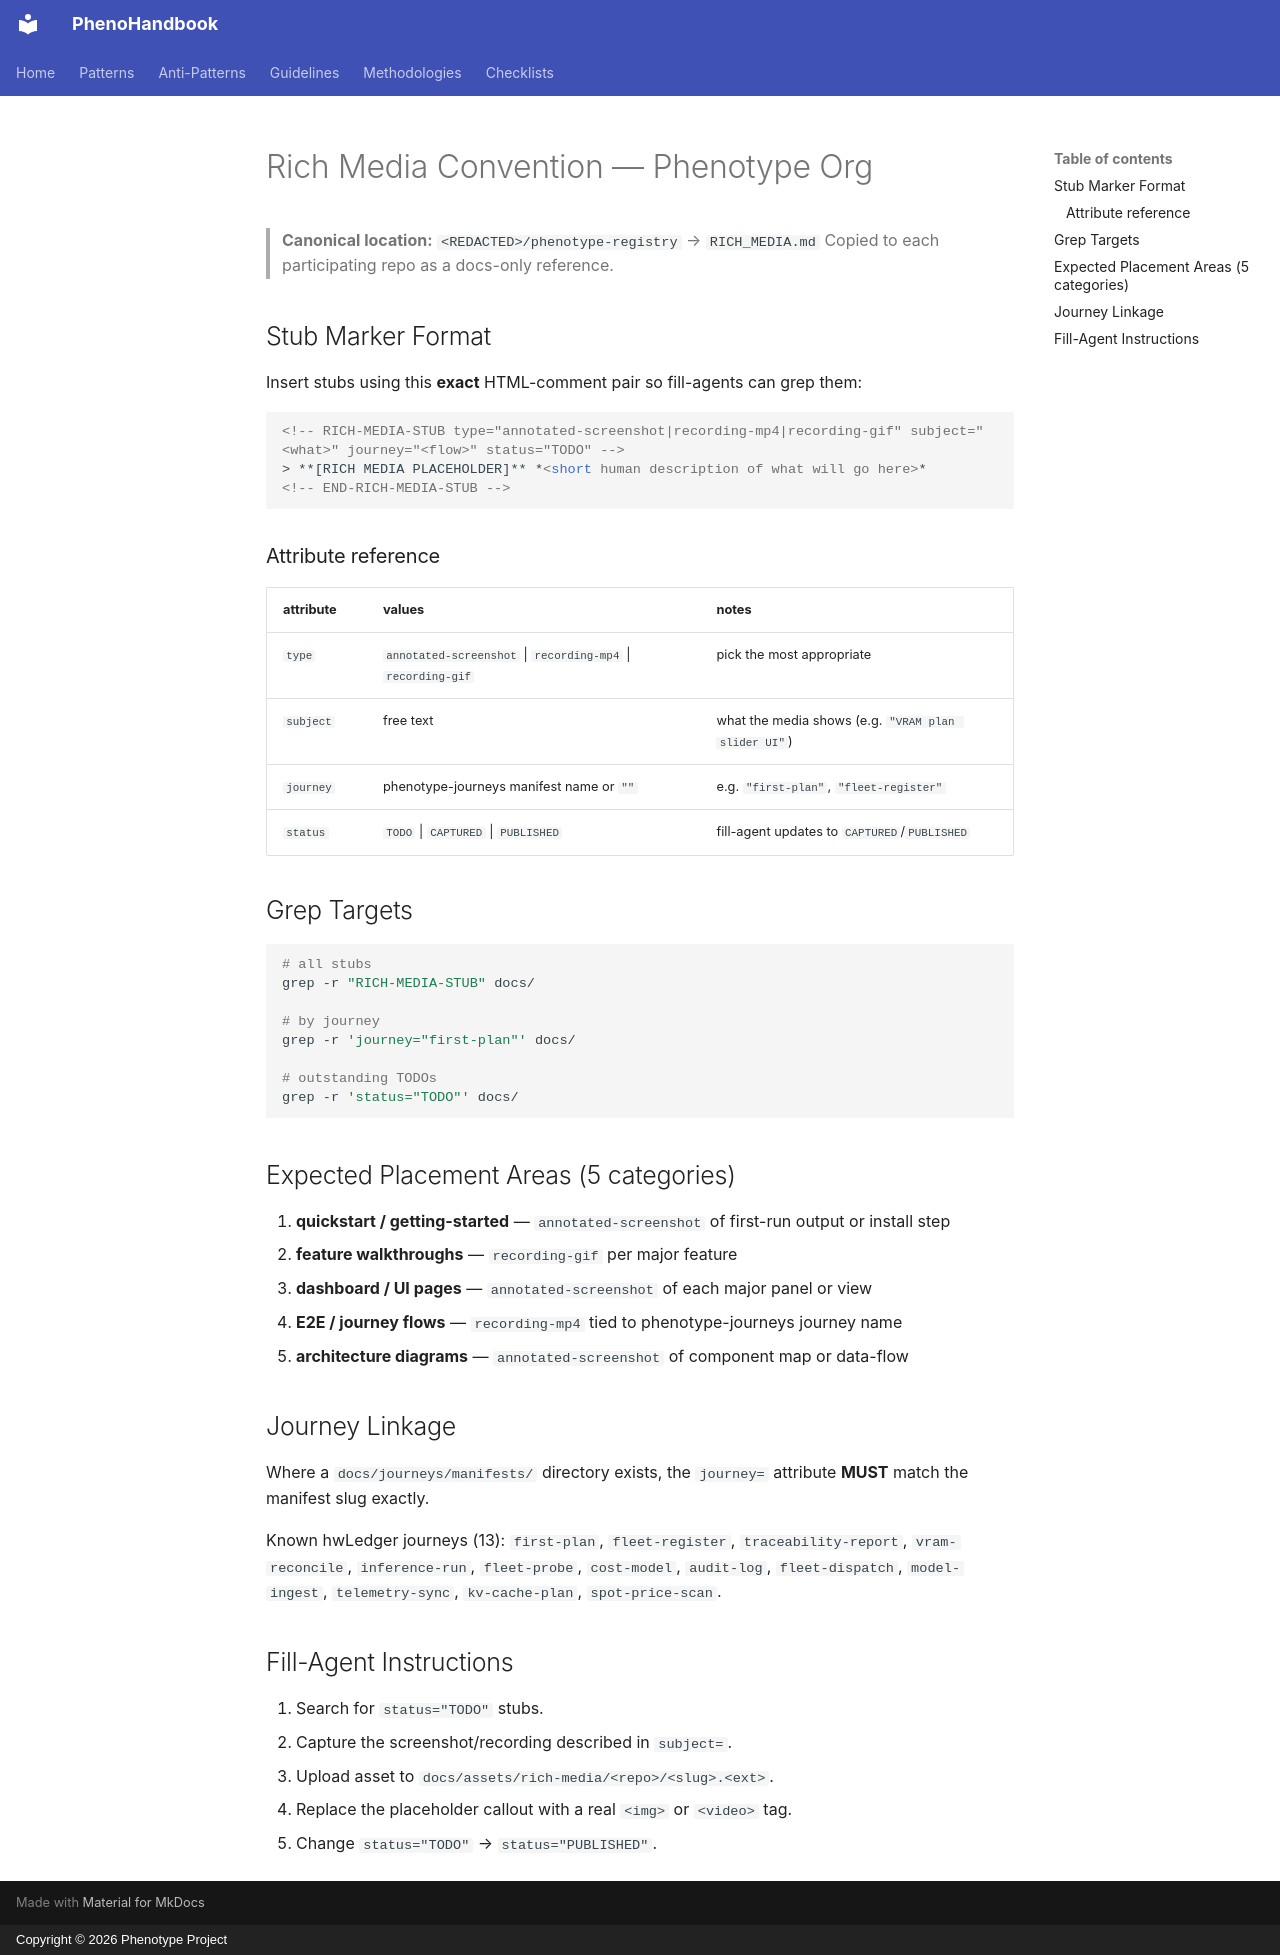

repository: KooshaPari/PhenoShared · page: absorbed-root-docs/RICH_MEDIA/index.html · generator: mkdocs · copyright: Copyright © 2026 Phenotype Project

# Rich Media Convention — Phenotype Org

> **Canonical location:** `<REDACTED>/phenotype-registry` → `RICH_MEDIA.md`
> Copied to each participating repo as a docs-only reference.

## Stub Marker Format

Insert stubs using this **exact** HTML-comment pair so fill-agents can grep them:

```html
<!-- RICH-MEDIA-STUB type="annotated-screenshot|recording-mp4|recording-gif" subject="<what>" journey="<flow>" status="TODO" -->
> **[RICH MEDIA PLACEHOLDER]** *<short human description of what will go here>*
<!-- END-RICH-MEDIA-STUB -->
```

### Attribute reference

| attribute | values | notes |
|-----------|--------|-------|
| `type` | `annotated-screenshot` \| `recording-mp4` \| `recording-gif` | pick the most appropriate |
| `subject` | free text | what the media shows (e.g. `"VRAM plan slider UI"`) |
| `journey` | phenotype-journeys manifest name or `""` | e.g. `"first-plan"`, `"fleet-register"` |
| `status` | `TODO` \| `CAPTURED` \| `PUBLISHED` | fill-agent updates to `CAPTURED`/`PUBLISHED` |

## Grep Targets

```bash
# all stubs
grep -r "RICH-MEDIA-STUB" docs/

# by journey
grep -r 'journey="first-plan"' docs/

# outstanding TODOs
grep -r 'status="TODO"' docs/
```

## Expected Placement Areas (5 categories)

1. **quickstart / getting-started** — `annotated-screenshot` of first-run output or install step
2. **feature walkthroughs** — `recording-gif` per major feature
3. **dashboard / UI pages** — `annotated-screenshot` of each major panel or view
4. **E2E / journey flows** — `recording-mp4` tied to phenotype-journeys journey name
5. **architecture diagrams** — `annotated-screenshot` of component map or data-flow

## Journey Linkage

Where a `docs/journeys/manifests/` directory exists, the `journey=` attribute **MUST** match the manifest slug exactly.

Known hwLedger journeys (13): `first-plan`, `fleet-register`, `traceability-report`, `vram-reconcile`, `inference-run`, `fleet-probe`, `cost-model`, `audit-log`, `fleet-dispatch`, `model-ingest`, `telemetry-sync`, `kv-cache-plan`, `spot-price-scan`.

## Fill-Agent Instructions

1. Search for `status="TODO"` stubs.
2. Capture the screenshot/recording described in `subject=`.
3. Upload asset to `docs/assets/rich-media/<repo>/<slug>.<ext>`.
4. Replace the placeholder callout with a real `<img>` or `<video>` tag.
5. Change `status="TODO"` → `status="PUBLISHED"`.
